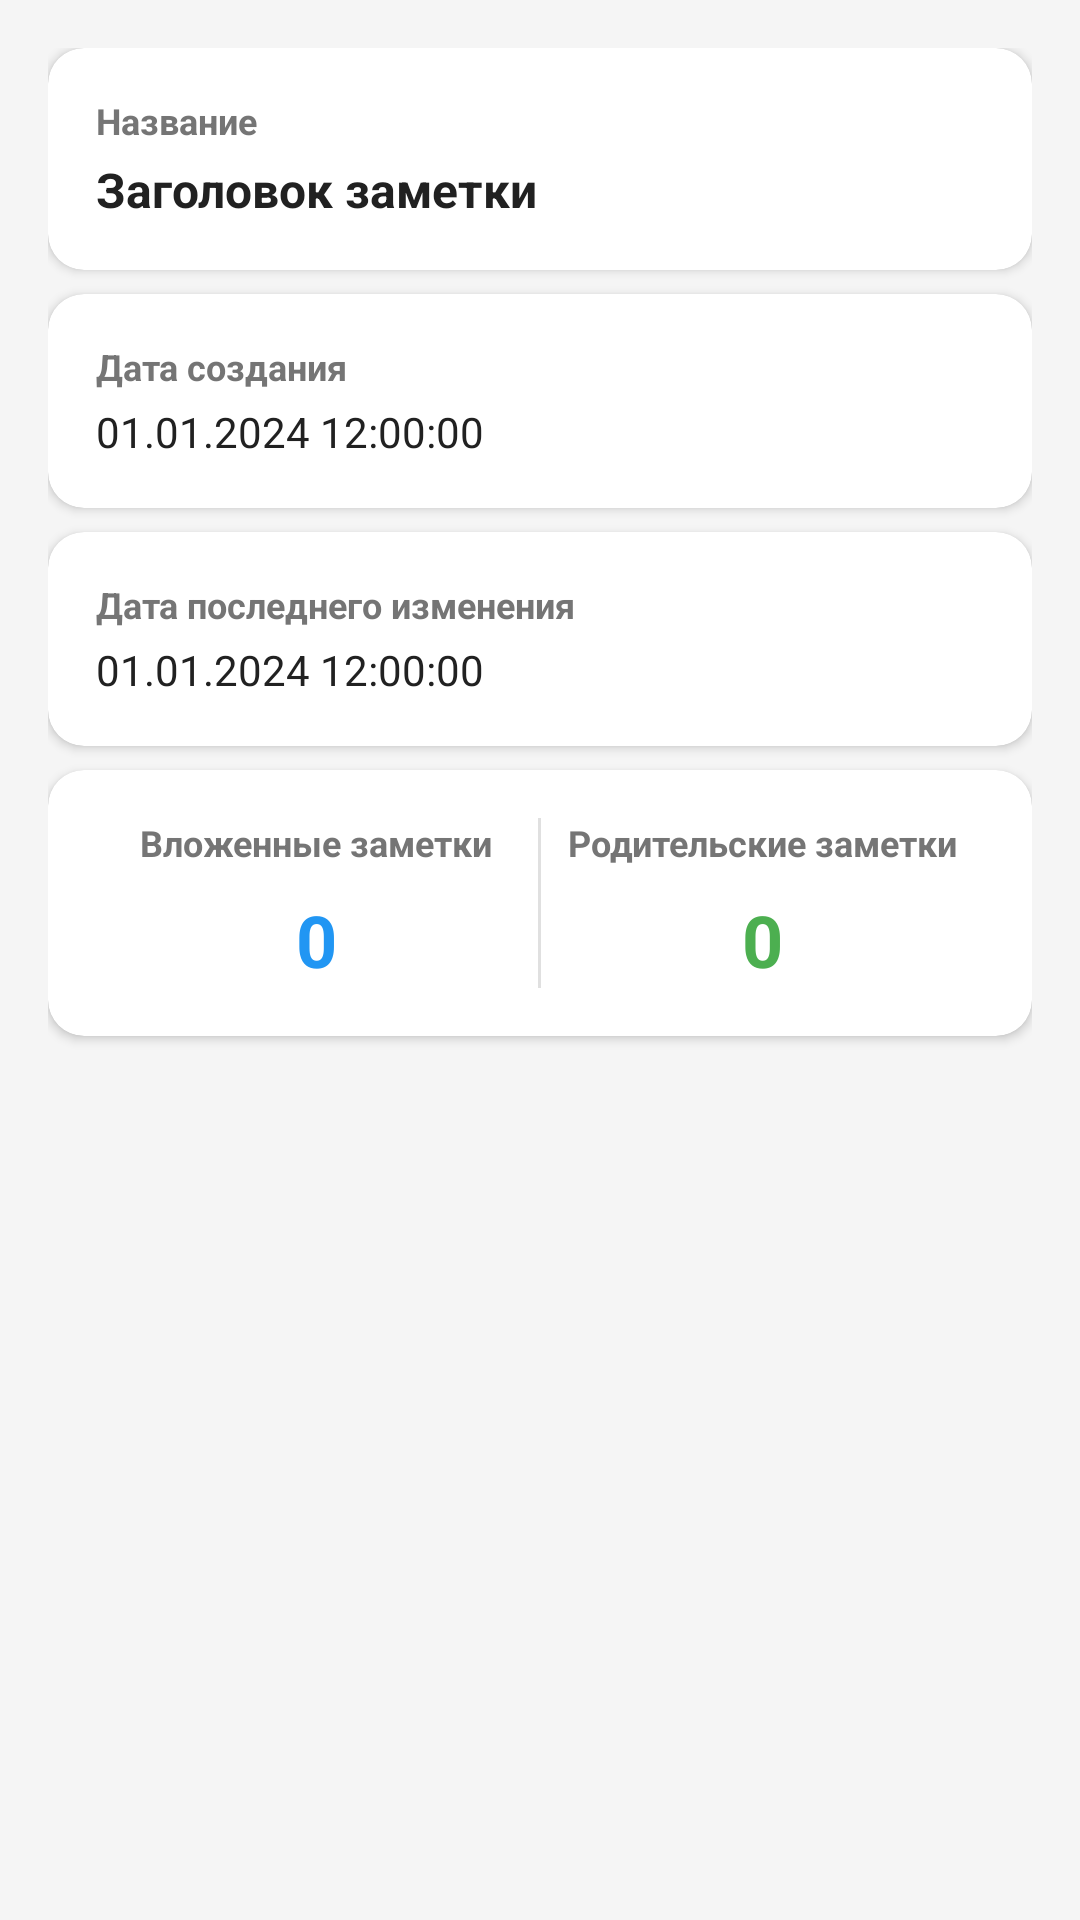

Layout XML and referenced resources for this Android screen:
<!-- AndroidManifest.xml: application theme Theme.VulpineTasks -->
<!-- res/layout/dialog_note_info.xml -->
<?xml version="1.0" encoding="utf-8"?>
<LinearLayout xmlns:android="http://schemas.android.com/apk/res/android"
    xmlns:app="http://schemas.android.com/apk/res-auto"
    android:layout_width="match_parent"
    android:layout_height="wrap_content"
    android:orientation="vertical"
    android:padding="16dp">

    <com.google.android.material.card.MaterialCardView
        android:layout_width="match_parent"
        android:layout_height="wrap_content"
        app:cardCornerRadius="12dp"
        app:cardElevation="2dp"
        android:layout_marginBottom="8dp">

        <LinearLayout
            android:layout_width="match_parent"
            android:layout_height="wrap_content"
            android:orientation="vertical"
            android:padding="16dp">

            <TextView
                android:layout_width="wrap_content"
                android:layout_height="wrap_content"
                android:text="Название"
                android:textColor="#757575"
                android:textSize="12sp"
                android:textStyle="bold" />

            <TextView
                android:id="@+id/info_title"
                android:layout_width="match_parent"
                android:layout_height="wrap_content"
                android:layout_marginTop="4dp"
                android:text="Заголовок заметки"
                android:textColor="#212121"
                android:textSize="16sp"
                android:textStyle="bold" />

        </LinearLayout>

    </com.google.android.material.card.MaterialCardView>

    <com.google.android.material.card.MaterialCardView
        android:layout_width="match_parent"
        android:layout_height="wrap_content"
        app:cardCornerRadius="12dp"
        app:cardElevation="2dp"
        android:layout_marginBottom="8dp">

        <LinearLayout
            android:layout_width="match_parent"
            android:layout_height="wrap_content"
            android:orientation="vertical"
            android:padding="16dp">

            <TextView
                android:layout_width="wrap_content"
                android:layout_height="wrap_content"
                android:text="Дата создания"
                android:textColor="#757575"
                android:textSize="12sp"
                android:textStyle="bold" />

            <TextView
                android:id="@+id/info_created_at"
                android:layout_width="match_parent"
                android:layout_height="wrap_content"
                android:layout_marginTop="4dp"
                android:text="01.01.2024 12:00:00"
                android:textColor="#212121"
                android:textSize="14sp" />

        </LinearLayout>

    </com.google.android.material.card.MaterialCardView>

    <com.google.android.material.card.MaterialCardView
        android:layout_width="match_parent"
        android:layout_height="wrap_content"
        app:cardCornerRadius="12dp"
        app:cardElevation="2dp"
        android:layout_marginBottom="8dp">

        <LinearLayout
            android:layout_width="match_parent"
            android:layout_height="wrap_content"
            android:orientation="vertical"
            android:padding="16dp">

            <TextView
                android:layout_width="wrap_content"
                android:layout_height="wrap_content"
                android:text="Дата последнего изменения"
                android:textColor="#757575"
                android:textSize="12sp"
                android:textStyle="bold" />

            <TextView
                android:id="@+id/info_updated_at"
                android:layout_width="match_parent"
                android:layout_height="wrap_content"
                android:layout_marginTop="4dp"
                android:text="01.01.2024 12:00:00"
                android:textColor="#212121"
                android:textSize="14sp" />

        </LinearLayout>

    </com.google.android.material.card.MaterialCardView>

    <com.google.android.material.card.MaterialCardView
        android:layout_width="match_parent"
        android:layout_height="wrap_content"
        app:cardCornerRadius="12dp"
        app:cardElevation="2dp"
        android:layout_marginBottom="8dp">

        <LinearLayout
            android:layout_width="match_parent"
            android:layout_height="wrap_content"
            android:orientation="horizontal"
            android:padding="16dp">

            <LinearLayout
                android:layout_width="0dp"
                android:layout_height="wrap_content"
                android:layout_weight="1"
                android:orientation="vertical"
                android:gravity="center">

                <TextView
                    android:layout_width="wrap_content"
                    android:layout_height="wrap_content"
                    android:text="Вложенные заметки"
                    android:textColor="#757575"
                    android:textSize="12sp"
                    android:textStyle="bold" />

                <TextView
                    android:id="@+id/info_child_count"
                    android:layout_width="wrap_content"
                    android:layout_height="wrap_content"
                    android:layout_marginTop="8dp"
                    android:text="0"
                    android:textColor="#2196F3"
                    android:textSize="24sp"
                    android:textStyle="bold" />

            </LinearLayout>

            <View
                android:layout_width="1dp"
                android:layout_height="match_parent"
                android:background="#E0E0E0" />

            <LinearLayout
                android:layout_width="0dp"
                android:layout_height="wrap_content"
                android:layout_weight="1"
                android:orientation="vertical"
                android:gravity="center">

                <TextView
                    android:layout_width="wrap_content"
                    android:layout_height="wrap_content"
                    android:text="Родительские заметки"
                    android:textColor="#757575"
                    android:textSize="12sp"
                    android:textStyle="bold" />

                <TextView
                    android:id="@+id/info_parent_count"
                    android:layout_width="wrap_content"
                    android:layout_height="wrap_content"
                    android:layout_marginTop="8dp"
                    android:text="0"
                    android:textColor="#4CAF50"
                    android:textSize="24sp"
                    android:textStyle="bold" />

            </LinearLayout>

        </LinearLayout>

    </com.google.android.material.card.MaterialCardView>

</LinearLayout>
<!-- resources referenced by this layout -->
<resources>
  <style name="Theme.VulpineTasks" parent="Theme.MaterialComponents.DayNight.NoActionBar">
          
          <item name="colorPrimary">@color/primary_light</item>
          <item name="colorPrimaryVariant">@color/primary_dark_light</item>
          <item name="colorOnPrimary">@color/on_primary_light</item>
          <item name="colorSecondary">@color/teal_200</item>
          <item name="colorSecondaryVariant">@color/teal_700</item>
          <item name="colorOnSecondary">@color/black</item>
  
          
          <item name="android:colorBackground">@color/background_light</item>
          <item name="colorSurface">@color/surface_light</item>
          <item name="colorOnSurface">@color/on_surface_light</item>
          <item name="android:windowBackground">@color/background_light</item>
  
          
          <item name="android:statusBarColor">@color/primary_dark_light</item>
          <item name="android:windowLightStatusBar" tools:targetApi="m">true</item>
  
          
          <item name="actionBarTheme">@style/ThemeOverlay.AppCompat.Dark.ActionBar</item>
      </style>
  <color name="primary_light">#2196F3</color>
  <color name="primary_dark_light">#1976D2</color>
  <color name="on_primary_light">#FFFFFF</color>
  <color name="teal_200">#FF03DAC5</color>
  <color name="teal_700">#FF018786</color>
  <color name="black">#FF000000</color>
  <color name="background_light">#F5F5F5</color>
  <color name="surface_light">#FFFFFF</color>
  <color name="on_surface_light">#212121</color>
</resources>
